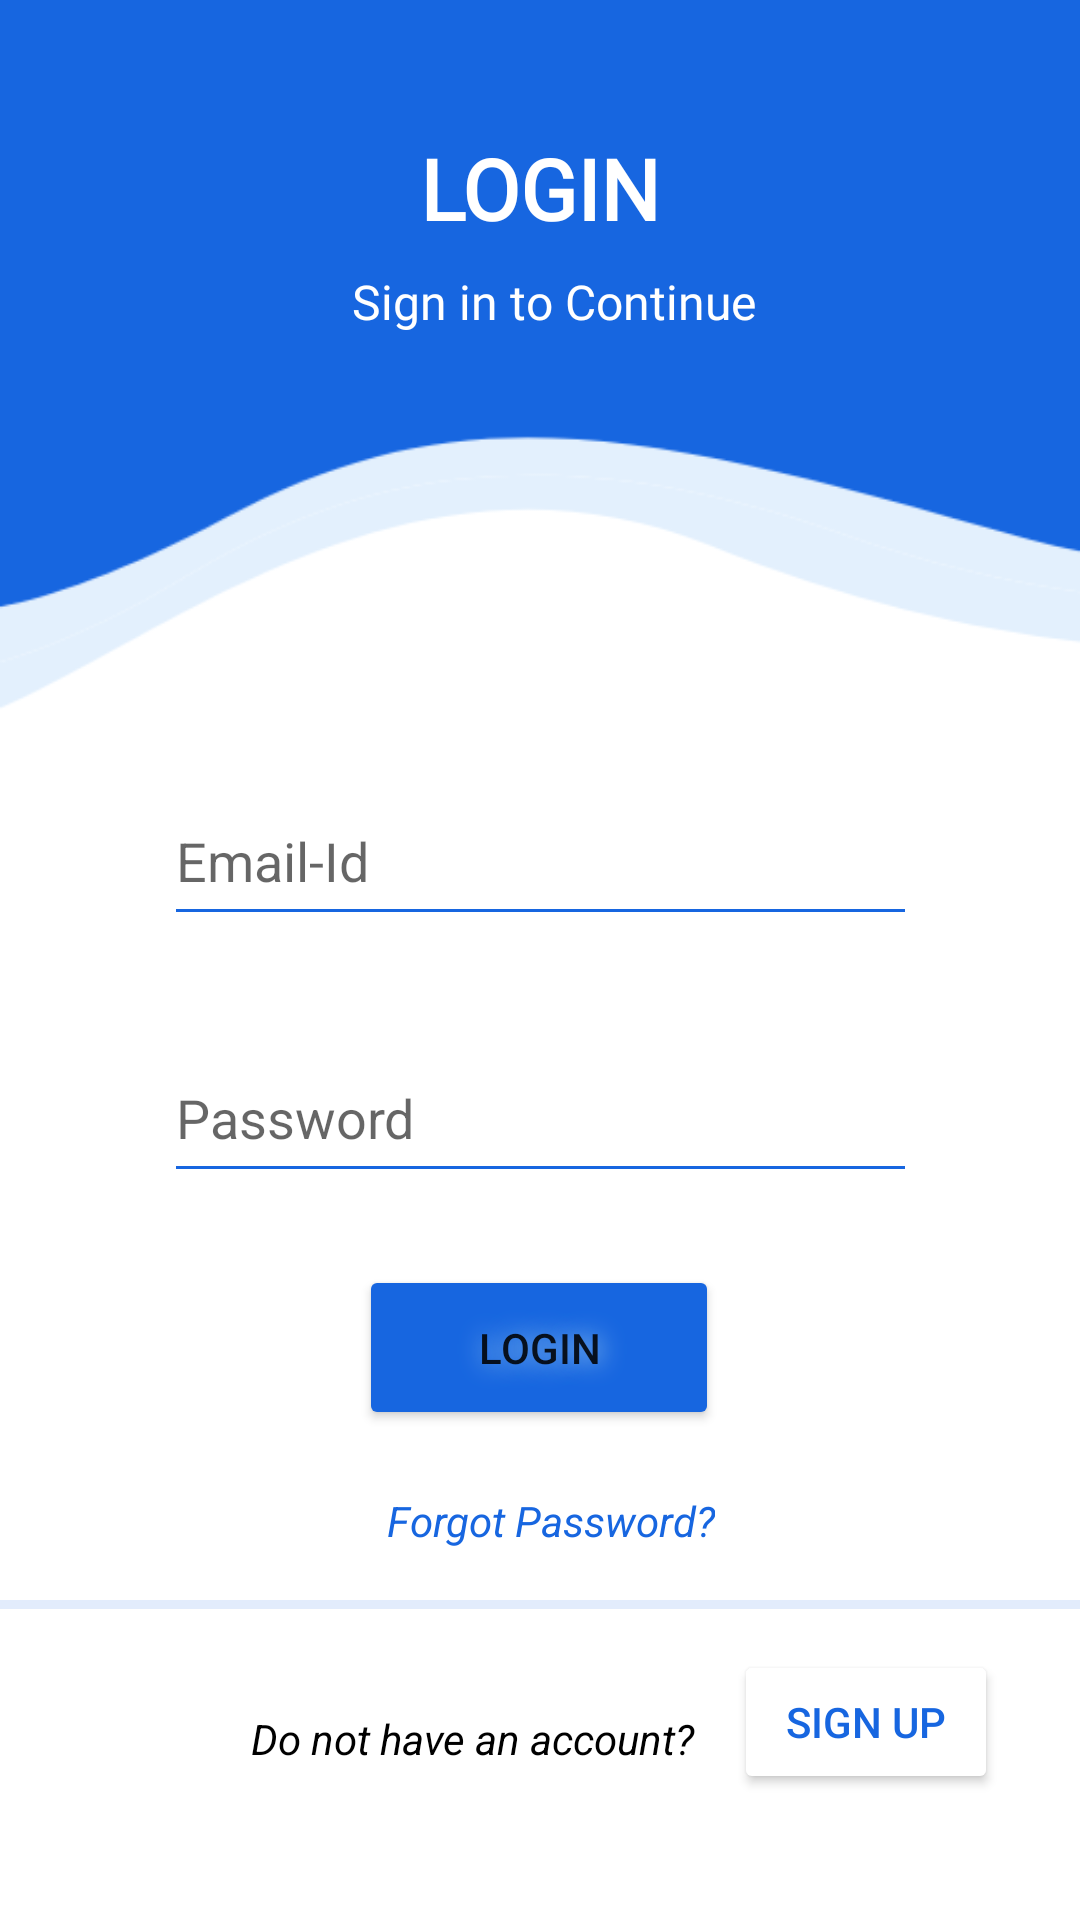

This screen was rendered from an Android layout file. Write that file and the resources it references.
<!-- AndroidManifest.xml: application theme Theme.MentoT -->
<!-- res/layout/activity_mentor_login.xml -->
<?xml version="1.0" encoding="utf-8"?>
<androidx.constraintlayout.widget.ConstraintLayout xmlns:android="http://schemas.android.com/apk/res/android"
    xmlns:app="http://schemas.android.com/apk/res-auto"
    xmlns:tools="http://schemas.android.com/tools"
    android:layout_width="match_parent"
    android:background="@drawable/login"

    android:layout_height="match_parent"
    tools:context=".mentorLogin">


    <TextView
        android:id="@+id/forgotpassworda"
        android:layout_width="wrap_content"
        android:layout_height="wrap_content"
        android:text="Forgot Password?"
        android:textColor="#1766E0"
        android:textStyle="italic"
        app:layout_constraintBottom_toBottomOf="parent"
        app:layout_constraintEnd_toEndOf="parent"
        app:layout_constraintHorizontal_bias="0.514"
        app:layout_constraintStart_toStartOf="parent"
        app:layout_constraintTop_toTopOf="parent"
        app:layout_constraintVertical_bias="0.801" />

    <Button
        android:id="@+id/bcktosignup2"
        android:layout_width="wrap_content"
        android:layout_height="wrap_content"
        android:backgroundTint="#FFFFFF"
        android:text="SIGN UP"
        android:textColor="#1766E0"
        android:textColorLink="#1766E0"
        app:layout_constraintBottom_toBottomOf="parent"
        app:layout_constraintEnd_toEndOf="parent"
        app:layout_constraintHorizontal_bias="0.899"
        app:layout_constraintStart_toStartOf="parent"
        app:layout_constraintTop_toTopOf="parent"
        app:layout_constraintVertical_bias="0.929" />

    <TextView
        android:id="@+id/textView6"
        android:layout_width="wrap_content"
        android:layout_height="wrap_content"
        android:text="Do not have an account?"
        android:textColor="#000000"
        android:textStyle="italic"
        app:layout_constraintBottom_toBottomOf="parent"
        app:layout_constraintEnd_toEndOf="parent"
        app:layout_constraintHorizontal_bias="0.394"
        app:layout_constraintStart_toStartOf="parent"
        app:layout_constraintTop_toTopOf="parent"
        app:layout_constraintVertical_bias="0.918" />

    <EditText
        android:id="@+id/lemail2"
        android:layout_width="251dp"
        android:layout_height="53dp"
        android:backgroundTint="#1766E0"
        android:ems="10"
        android:hint="Email-Id"
        android:inputType="textPersonName"
        app:layout_constraintBottom_toBottomOf="parent"
        app:layout_constraintEnd_toEndOf="parent"
        app:layout_constraintStart_toStartOf="parent"
        app:layout_constraintTop_toTopOf="parent"
        app:layout_constraintVertical_bias="0.441" />

    <EditText
        android:id="@+id/lpassword2"
        android:layout_width="251dp"
        android:layout_height="53dp"
        android:backgroundTint="#1766E0"
        android:ems="10"
        android:hint="Password"
        android:inputType="textPassword"
        app:layout_constraintBottom_toBottomOf="parent"
        app:layout_constraintEnd_toEndOf="parent"
        app:layout_constraintStart_toStartOf="parent"
        app:layout_constraintTop_toTopOf="parent"
        app:layout_constraintVertical_bias="0.587" />

    <Button
        android:id="@+id/loginbtn2"
        android:layout_width="120dp"
        android:layout_height="55dp"
        android:backgroundTint="#1766E0"
        android:shadowColor="#9BCAEF"
        android:shadowDx="2"
        android:shadowRadius="20"
        android:text="LOGIN"
        app:cornerRadius="50px"
        app:layout_constraintBottom_toBottomOf="parent"
        app:layout_constraintEnd_toEndOf="parent"
        app:layout_constraintHorizontal_bias="0.498"
        app:layout_constraintStart_toStartOf="parent"
        app:layout_constraintTop_toTopOf="parent"
        app:layout_constraintVertical_bias="0.721" />

    <TextView
        android:id="@+id/textView4"
        android:layout_width="wrap_content"
        android:layout_height="wrap_content"
        android:fontFamily="@font/aclonica"
        android:text="LOGIN"
        android:textColor="#FFFFFF"
        android:textSize="28sp"
        android:textStyle="bold"
        app:layout_constraintBottom_toBottomOf="parent"
        app:layout_constraintEnd_toEndOf="parent"
        app:layout_constraintStart_toStartOf="parent"
        app:layout_constraintTop_toTopOf="parent"
        app:layout_constraintVertical_bias="0.073" />

    <TextView
        android:id="@+id/textView5"
        android:layout_width="wrap_content"
        android:layout_height="wrap_content"
        android:fontFamily="@font/aclonica"
        android:text="Sign in to Continue"
        android:textColor="#ffffff"
        android:textSize="16sp"
        app:layout_constraintBottom_toBottomOf="parent"
        app:layout_constraintEnd_toEndOf="parent"
        app:layout_constraintHorizontal_bias="0.521"
        app:layout_constraintStart_toStartOf="parent"
        app:layout_constraintTop_toTopOf="parent"
        app:layout_constraintVertical_bias="0.145" />

    <View
        android:id="@+id/divider2"
        android:layout_width="409dp"
        android:layout_height="3dp"
        android:background="?android:attr/listDivider"
        android:backgroundTint="#1766E0"
        app:layout_constraintBottom_toBottomOf="parent"
        app:layout_constraintEnd_toEndOf="parent"
        app:layout_constraintHorizontal_bias="1.0"
        app:layout_constraintStart_toStartOf="parent"
        app:layout_constraintTop_toTopOf="parent"
        app:layout_constraintVertical_bias="0.837" />

</androidx.constraintlayout.widget.ConstraintLayout>
<!-- resources referenced by this layout -->
<resources>
  <!-- drawable login: png bitmap (drawable, 8687 bytes) -->
  <style name="Theme.MentoT" parent="Theme.MaterialComponents.DayNight.NoActionBar">
          
          <item name="colorPrimary">#2196F3</item>
          <item name="colorPrimaryVariant">#2196F3</item>
          <item name="colorOnPrimary">@color/white</item>
          
          <item name="colorSecondary">#3F51B5</item>
          <item name="colorSecondaryVariant">@color/teal_700</item>
          <item name="colorOnSecondary">@color/mainblue</item>
          
          <item name="android:statusBarColor" tools:targetApi="l">?attr/colorPrimaryVariant</item>
          
      </style>
  <color name="white">#FFFFFFFF</color>
  <color name="teal_700">#FF018786</color>
  <color name="mainblue">#1766E0</color>
</resources>
